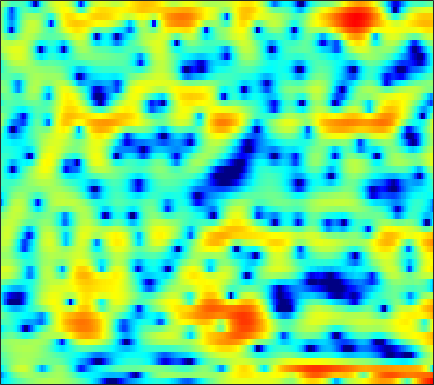

Data behind this chart, as committed beside it:
-6.3975, -5.91, -5.2662, -4.6181, -4.1369, -3.5139, -2.9218, -2.4936, -1.9594, -1.4552, -0.99096, -0.66216, -0.25657, 0.11598, 0.37151, 0.67448, 0.93823, 1.1107, 1.3044, 1.4591, 1.5751, 1.6399, 1.6897, 1.7022
-9.558, -7.959, -6.071, -4.443, -3.376, -2.155, -1.152, -0.5233, 0.1525, 0.657, 0.9992, 1.154, 1.234, 1.188, 1.078, 0.8581, 0.5907, 0.3944, 0.1884, 0.09723, 0.1454, 0.2657, 0.5005, 0.7688
-5.217, -4.102, -2.621, -1.239, -0.3096, 0.7708, 1.651, 2.167, 2.673, 2.964, 3.012, 2.882, 2.47, 1.755, 0.9875, -0.4011, -2.305, -4.113, -6.874, -8.622, -7.281, -5.353, -3.071, -1.371
-2.496, -1.993, -1.331, -0.6999, -0.2591, 0.2767, 0.7364, 1.024, 1.325, 1.525, 1.611, 1.598, 1.493, 1.296, 1.097, 0.7807, 0.443, 0.1966, -0.09008, -0.3106, -0.449, -0.5044, -0.5419, -0.5719
-1.828, -1.363, -0.7994, -0.2969, 0.03901, 0.4374, 0.7707, 0.9778, 1.197, 1.354, 1.446, 1.473, 1.458, 1.387, 1.299, 1.136, 0.9312, 0.7558, 0.4914, 0.2037, -0.1057, -0.3472, -0.6817, -1.027
-0.7, -0.3474, 0.08134, 0.4581, 0.7091, 1.002, 1.242, 1.389, 1.542, 1.649, 1.714, 1.734, 1.723, 1.673, 1.602, 1.459, 1.257, 1.063, 0.7331, 0.3118, -0.2113, -0.6774, -1.413, -2.279
-0.1331, 0.1422, 0.4774, 0.756, 0.9249, 1.085, 1.177, 1.209, 1.215, 1.199, 1.181, 1.18, 1.207, 1.265, 1.316, 1.384, 1.431, 1.427, 1.348, 1.147, 0.7883, 0.3874, -0.3693, -1.448
-2.839, -2.167, -1.448, -0.9953, -0.8372, -0.8643, -1.15, -1.518, -2.172, -2.934, -3.628, -3.951, -3.963, -3.48, -2.891, -1.97, -1.075, -0.4671, 0.2327, 0.7952, 1.219, 1.451, 1.654, 1.751
-5.836, -4.584, -3.531, -3.022, -2.953, -3.257, -4.048, -4.988, -6.866, -9.749, -14.55, -21.7, -23.18, -14.01, -10.74, -7.904, -5.999, -4.907, -3.663, -2.527, -1.424, -0.6001, 0.4769, 1.511
-2.245, -2.121, -2.091, -2.23, -2.448, -2.893, -3.526, -4.135, -5.1, -6.139, -7.127, -7.711, -8.167, -8.306, -8.359, -8.559, -9.139, -9.831, -10.79, -10.51, -8.198, -5.925, -3.063, -0.664
-0.5604, -0.986, -1.581, -2.158, -2.574, -3.097, -3.571, -3.875, -4.215, -4.509, -4.741, -4.874, -5.04, -5.283, -5.548, -6.112, -7.044, -7.926, -9.187, -9.379, -7.423, -5.268, -2.496, -0.1829
-2.017, -3.072, -4.46, -5.77, -6.655, -7.526, -7.984, -8.047, -7.778, -7.196, -6.419, -5.751, -4.838, -3.967, -3.364, -2.666, -2.026, -1.556, -0.9455, -0.2394, 0.5796, 1.252, 2.151, 2.971
-5.494, -7.755, -11.65, -16.79, -20.8, -21.64, -19.98, -19.48, -19.31, -17.35, -13.56, -10.83, -7.771, -5.295, -3.751, -2.016, -0.5694, 0.3342, 1.386, 2.301, 3.075, 3.567, 4.089, 4.438
-6.011, -7.827, -10.5, -13.15, -14.88, -16.2, -16.79, -17.35, -17.95, -16.78, -13.79, -11.32, -8.396, -5.922, -4.356, -2.582, -1.079, -0.1272, 0.9882, 1.93, 2.694, 3.157, 3.642, 3.963
-3.249, -3.968, -4.98, -5.966, -6.609, -7.294, -7.796, -7.989, -8.012, -7.74, -7.114, -6.493, -5.522, -4.464, -3.628, -2.517, -1.448, -0.6976, 0.2518, 1.069, 1.766, 2.204, 2.672, 3.019
-0.2387, -0.4923, -0.9188, -1.378, -1.739, -2.26, -2.774, -3.148, -3.599, -4.017, -4.35, -4.504, -4.523, -4.244, -3.836, -3.045, -2.074, -1.289, -0.2923, 0.5747, 1.282, 1.692, 2.078, 2.285
2.61, 2.638, 2.55, 2.3, 1.994, 1.457, 0.7598, 0.1069, -0.9627, -2.296, -4.01, -5.591, -8.012, -9.791, -9.317, -6.739, -4.007, -2.284, -0.5132, 0.791, 1.674, 2.072, 2.258, 2.05
2.992, 3.224, 3.335, 3.201, 2.958, 2.484, 1.794, 1.115, -0.005756, -1.408, -3.199, -4.82, -7.3, -9.12, -8.774, -6.332, -3.721, -2.075, -0.3952, 0.8468, 1.651, 1.965, 2.013, 1.598
1.24, 1.516, 1.651, 1.566, 1.381, 0.9462, 0.352, -0.1728, -0.9522, -1.768, -2.523, -3.011, -3.425, -3.491, -3.283, -2.711, -1.899, -1.234, -0.3657, 0.388, 0.9321, 1.202, 1.358, 1.278
0.6337, 0.8303, 0.854, 0.658, 0.3489, -0.2923, -1.119, -1.821, -2.823, -3.758, -4.419, -4.652, -4.568, -4.091, -3.53, -2.659, -1.724, -1.038, -0.1712, 0.5609, 1.123, 1.442, 1.706, 1.82
1.367, 1.518, 1.485, 1.099, 0.5547, -0.4692, -1.948, -3.397, -5.812, -8.88, -12.11, -12.88, -10.69, -7.796, -5.922, -3.797, -2.05, -0.9396, 0.3166, 1.271, 2.006, 2.385, 2.678, 2.732
2.102, 2.426, 2.564, 2.255, 1.76, 0.6973, -0.9056, -2.481, -5.101, -8.375, -11.52, -12.49, -11.23, -8.819, -6.929, -4.556, -2.393, -0.9754, 0.6133, 1.826, 2.71, 3.126, 3.374, 3.239
1.893, 2.538, 2.944, 2.941, 2.677, 1.914, 0.7925, -0.3388, -2.174, -4.349, -6.979, -9.343, -13.13, -15.08, -12.23, -7.604, -4.079, -2.074, -0.06183, 1.427, 2.382, 2.802, 2.985, 2.776
1.687, 2.274, 2.747, 2.908, 2.798, 2.412, 1.714, 0.9983, -0.2405, -1.795, -3.659, -5.218, -7.14, -7.901, -7.084, -5.067, -2.996, -1.657, -0.2267, 0.8294, 1.474, 1.73, 1.759, 1.453
1.341, 1.736, 2.176, 2.433, 2.499, 2.45, 2.179, 1.872, 1.316, 0.638, -0.07549, -0.5845, -1.134, -1.446, -1.475, -1.28, -0.9076, -0.5551, -0.08803, 0.2828, 0.5107, 0.5564, 0.3984, -0.08144
0.1291, 0.5869, 1.191, 1.716, 2.041, 2.321, 2.433, 2.4, 2.214, 1.883, 1.428, 1.029, 0.4534, -0.1146, -0.5163, -0.9441, -1.187, -1.222, -1.075, -0.8053, -0.4741, -0.3018, -0.2318, -0.4362
-3.246, -2.158, -0.7483, 0.4849, 1.241, 1.988, 2.479, 2.663, 2.684, 2.449, 1.952, 1.404, 0.422, -0.8771, -2.07, -3.888, -5.558, -6.142, -5.458, -3.799, -2.161, -1.159, -0.1899, 0.4005
-9.916, -6.486, -3.425, -1.319, -0.1686, 0.9654, 1.706, 2.046, 2.224, 2.099, 1.665, 1.112, 0.0158, -1.589, -3.263, -6.439, -11.32, -14.67, -10.58, -5.936, -2.969, -1.402, 0.09668, 1.101
-6.168, -4.991, -3.471, -2.135, -1.315, -0.4109, 0.2328, 0.5766, 0.8454, 0.9071, 0.7657, 0.5215, 0.02048, -0.6547, -1.239, -2.013, -2.582, -2.724, -2.432, -1.688, -0.7994, -0.1419, 0.6298, 1.234
-3.55, -3.256, -2.781, -2.283, -1.912, -1.439, -1.019, -0.7391, -0.422, -0.1758, -0.01389, 0.05981, 0.1029, 0.08308, 0.05685, 0.02984, 0.05099, 0.119, 0.2853, 0.5187, 0.7793, 0.974, 1.183, 1.319
-2.599, -2.703, -2.8, -2.851, -2.816, -2.702, -2.431, -2.155, -1.709, -1.216, -0.7203, -0.3627, 0.07563, 0.4708, 0.7344, 1.05, 1.329, 1.514, 1.722, 1.86, 1.939, 1.933, 1.832, 1.609
-2.326, -2.889, -3.782, -4.711, -5.334, -5.774, -5.561, -4.997, -3.942, -2.812, -1.744, -1.028, -0.1794, 0.5778, 1.089, 1.704, 2.238, 2.575, 2.924, 3.143, 3.194, 3.105, 2.809, 2.28
-2.214, -3.231, -5.181, -8.133, -11.6, -18.79, -15.95, -11.13, -7.222, -4.801, -3.165, -2.245, -1.213, -0.2706, 0.4341, 1.393, 2.325, 2.961, 3.668, 4.176, 4.4, 4.381, 4.063, 3.367
-2.082, -2.635, -3.752, -5.306, -6.564, -7.854, -7.836, -7.099, -5.99, -5.185, -4.912, -4.963, -5.144, -4.838, -3.942, -2.028, 0.04079, 1.434, 2.961, 4.056, 4.721, 4.962, 4.906, 4.42
-3.064, -2.846, -2.866, -3.115, -3.392, -3.708, -4.055, -4.263, -4.665, -5.393, -6.74, -8.48, -12.92, -24.7, -16.06, -7.755, -3.334, -1.044, 1.181, 2.72, 3.767, 4.245, 4.545, 4.485
-4.072, -3.736, -3.557, -3.565, -3.659, -3.865, -4.094, -4.32, -4.639, -5.074, -5.584, -5.998, -6.409, -6.25, -5.601, -4.125, -2.374, -1.105, 0.3817, 1.588, 2.529, 3.034, 3.492, 3.701
-3.779, -3.932, -4.252, -4.657, -4.937, -5.291, -5.439, -5.485, -5.426, -5.233, -4.971, -4.701, -4.203, -3.601, -3.023, -2.165, -1.234, -0.5336, 0.3557, 1.169, 1.844, 2.292, 2.758, 3.091
-2.828, -3.718, -5.118, -6.674, -7.804, -8.76, -8.976, -8.539, -7.667, -6.645, -5.648, -4.912, -3.97, -3.055, -2.395, -1.571, -0.8119, -0.3019, 0.3059, 0.8533, 1.324, 1.685, 2.163, 2.651
-1.098, -2.66, -5.394, -9.29, -13.67, -26, -19.26, -14.19, -10.75, -8.743, -7.183, -6.135, -4.788, -3.437, -2.56, -1.558, -0.846, -0.5061, -0.2976, -0.3408, -0.3822, -0.3428, 0.1344, 1.079
1.083, -0.222, -2.223, -4.608, -6.438, -8.499, -9.737, -10.14, -10.78, -11.88, -12.42, -11.29, -8.339, -5.484, -3.851, -2.3, -1.468, -1.313, -1.792, -3.291, -6.072, -9.52, -10.73, -4.916
0.8315, 0.1532, -0.8778, -2.035, -2.985, -4.278, -5.741, -7.047, -9.299, -12.43, -15.41, -13.95, -9.816, -6.477, -4.726, -3.138, -2.264, -2.031, -2.287, -3.071, -4.362, -5.189, -4.963, -2.872
-1.496, -1.438, -1.566, -1.847, -2.177, -2.804, -3.48, -4.022, -4.728, -5.256, -5.425, -5.242, -4.555, -3.672, -3.022, -2.348, -1.915, -1.751, -1.691, -1.744, -1.742, -1.626, -1.147, -0.3203
-3.578, -2.65, -1.911, -1.629, -1.602, -1.73, -1.958, -2.109, -2.249, -2.264, -2.105, -1.912, -1.547, -1.211, -0.9846, -0.8124, -0.8305, -0.9798, -1.324, -1.806, -2.19, -2.297, -2.032, -1.212
-1.995, -1.341, -0.8614, -0.8258, -1.01, -1.393, -1.866, -2.146, -2.21, -1.87, -1.235, -0.6673, 0.006526, 0.535, 0.7637, 0.8336, 0.5489, 0.05312, -1.091, -2.904, -5.729, -8.447, -10.05, -6.314
0.338, 0.2832, -0.07355, -0.7894, -1.662, -3.425, -5.93, -8.136, -9.377, -6.862, -3.812, -2.002, -0.2356, 0.9585, 1.506, 1.829, 1.705, 1.311, 0.3397, -1.226, -3.302, -4.978, -5.694, -3.778
-0.1143, -0.2796, -0.7197, -1.5, -2.392, -4.128, -6.606, -8.721, -9.906, -7.423, -4.38, -2.566, -0.7598, 0.4744, 1.108, 1.596, 1.753, 1.69, 1.422, 1.013, 0.598, 0.3855, 0.3288, 0.5886
-1.813, -1.571, -1.386, -1.435, -1.597, -1.907, -2.239, -2.402, -2.342, -1.919, -1.246, -0.673, 0.05412, 0.6325, 0.9576, 1.246, 1.381, 1.397, 1.338, 1.243, 1.111, 1.04, 0.9775, 0.9515
-3.433, -2.503, -1.554, -0.872, -0.5024, -0.1575, 0.08374, 0.2265, 0.4088, 0.5897, 0.7716, 0.889, 1.008, 1.061, 1.045, 0.9728, 0.8523, 0.745, 0.595, 0.4569, 0.3571, 0.2883, 0.2139, 0.1254
-3.333, -2.022, -0.6828, 0.3222, 0.8924, 1.45, 1.84, 2.035, 2.177, 2.205, 2.125, 1.974, 1.658, 1.232, 0.8386, 0.2531, -0.3464, -0.7514, -1.155, -1.39, -1.418, -1.395, -1.326, -1.305
-0.8937, 0.06451, 1.133, 1.97, 2.463, 2.952, 3.272, 3.417, 3.459, 3.327, 3.008, 2.637, 1.926, 0.9444, 0.01595, -1.51, -3.283, -4.61, -5.841, -5.926, -5.123, -4.389, -3.619, -3.213
1.399, 1.898, 2.46, 2.909, 3.182, 3.481, 3.68, 3.76, 3.766, 3.612, 3.244, 2.813, 1.974, 0.7125, -0.5738, -2.935, -6.493, -10.71, -23.82, -15.67, -9.263, -6.836, -5.088, -4.357
2.115, 2.116, 2.063, 2.009, 2.004, 2.087, 2.268, 2.426, 2.639, 2.769, 2.737, 2.557, 2.074, 1.295, 0.4888, -0.8533, -2.428, -3.587, -4.696, -4.9, -4.433, -3.945, -3.401, -3.153
1.377, 0.6364, -0.469, -1.536, -2.112, -2.313, -1.744, -1.004, 0.04274, 0.9615, 1.648, 1.963, 2.119, 2.025, 1.79, 1.308, 0.7103, 0.2326, -0.3748, -0.8419, -1.187, -1.383, -1.501, -1.53
0.2398, -1.37, -4.202, -8.49, -13.53, -17.09, -9.707, -6.133, -3.018, -0.8851, 0.5841, 1.392, 2.119, 2.479, 2.56, 2.435, 2.09, 1.7, 1.029, 0.1747, -0.7664, -1.464, -2.252, -2.53
0.1047, -1.478, -3.972, -6.618, -8.22, -8.901, -7.478, -5.763, -3.422, -1.416, 0.1541, 1.05, 1.927, 2.429, 2.607, 2.601, 2.317, 1.923, 1.111, -0.1447, -2.073, -4.173, -8.654, -14.57
-0.09469, -1.655, -4.285, -7.409, -9.727, -10.87, -8.881, -6.759, -4.192, -2.219, -0.7431, 0.00981, 0.6508, 0.9913, 1.078, 1.06, 0.9285, 0.7555, 0.3867, -0.2078, -1.154, -2.13, -3.48, -4.02
0.1945, -1.158, -3.644, -7.101, -10.23, -12.22, -9.102, -6.673, -4.269, -2.738, -1.912, -1.644, -1.766, -2.268, -2.782, -3.36, -3.396, -2.997, -2.134, -1.244, -0.4744, -0.00331, 0.5561, 1.19
1.539, 0.8598, -0.201, -1.256, -1.927, -2.445, -2.515, -2.371, -2.121, -2.037, -2.326, -2.849, -4.087, -6.3, -8.951, -15.28, -18.6, -11.83, -6.601, -3.503, -1.385, -0.176, 1.062, 2.031
